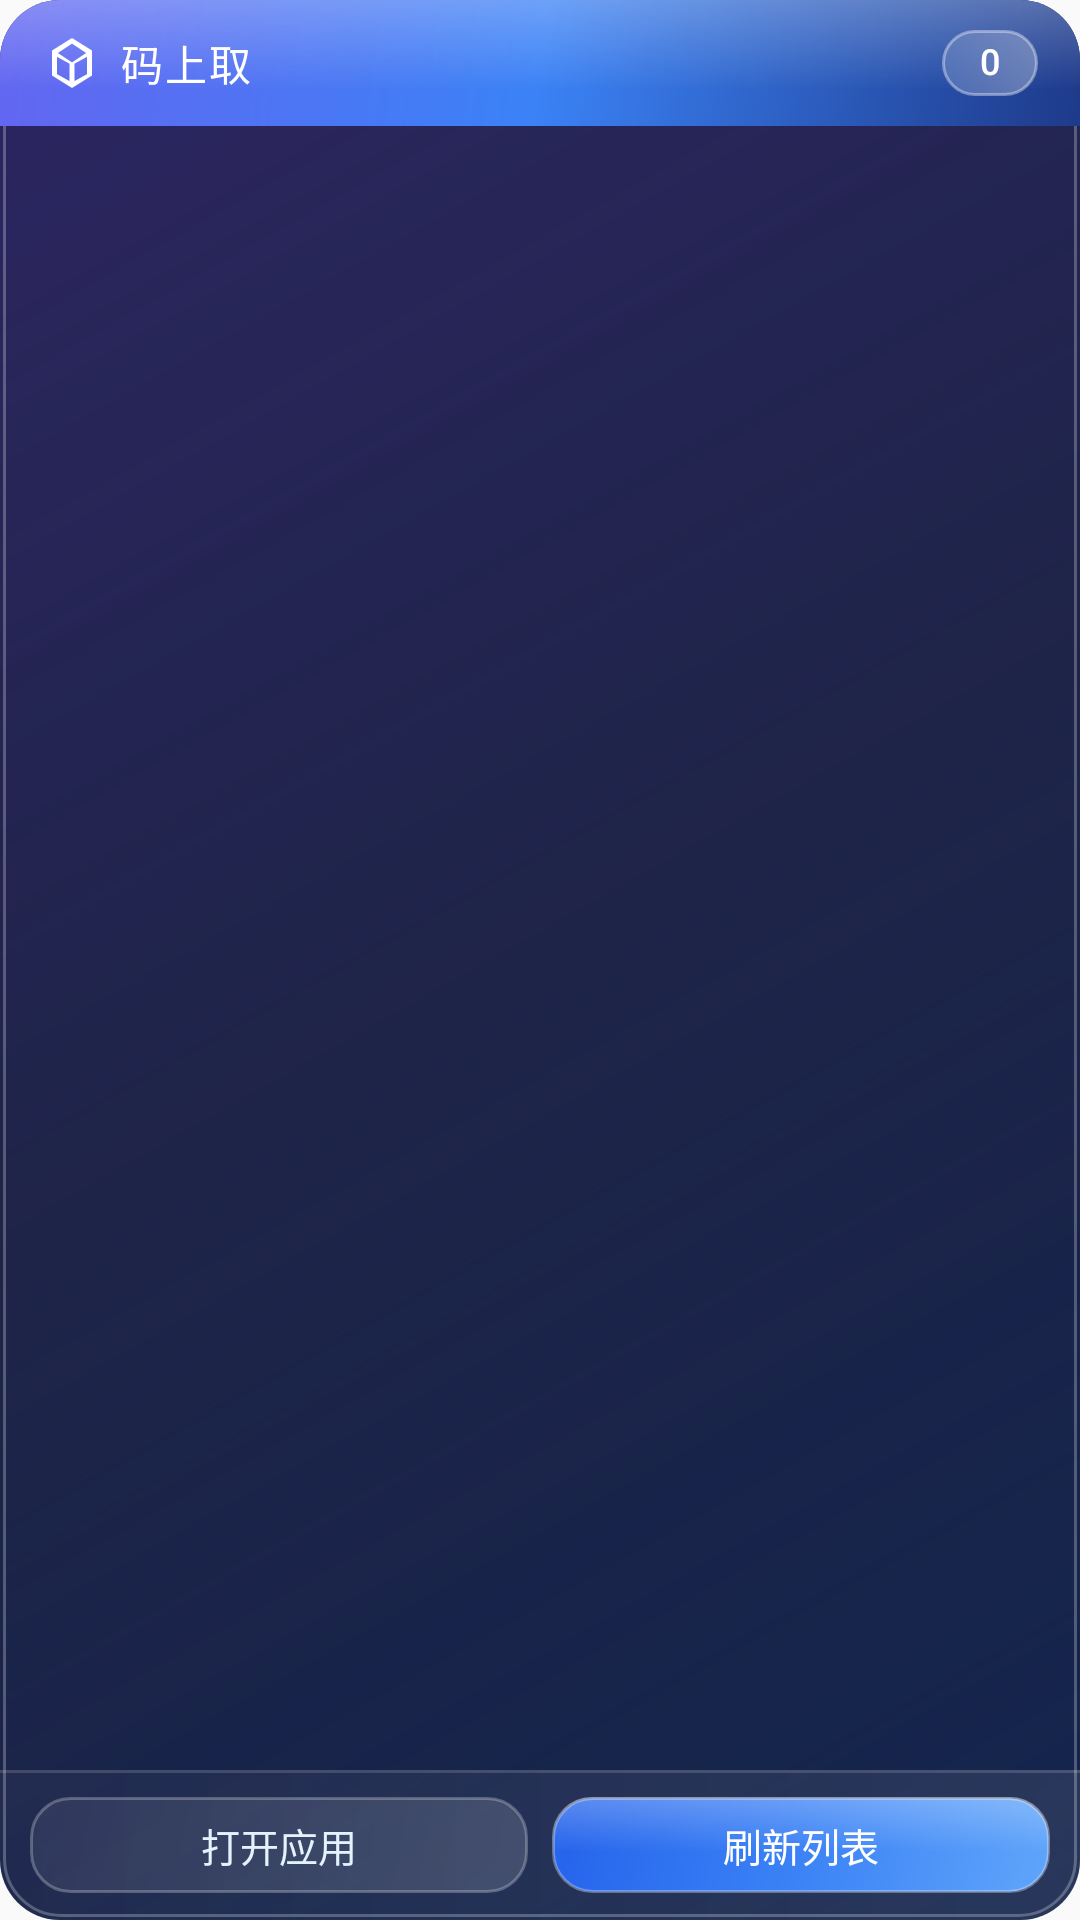

Here is an Android app screen rendered from its layout file. Give the layout XML and the strings, colors and styles it references.
<!-- AndroidManifest.xml: application theme Theme.PickupManager -->
<!-- res/layout/widget_pickup_3x4.xml -->
<?xml version="1.0" encoding="utf-8"?>
<LinearLayout xmlns:android="http://schemas.android.com/apk/res/android"
    android:layout_width="match_parent"
    android:layout_height="match_parent"
    android:background="@drawable/widget_bg_gradient"
    android:orientation="vertical"
    android:padding="0dp"
    android:stateListAnimator="@null">

    
    <LinearLayout
        android:layout_width="match_parent"
        android:layout_height="wrap_content"
        android:background="@drawable/widget_header_gradient"
        android:gravity="center_vertical"
        android:orientation="horizontal"
        android:paddingHorizontal="14dp"
        android:paddingVertical="10dp">

        <ImageView
            android:layout_width="20dp"
            android:layout_height="20dp"
            android:src="@drawable/ic_package_white"
            android:tint="#FFFFFF" />

        <TextView
            android:layout_width="0dp"
            android:layout_height="wrap_content"
            android:layout_weight="1"
            android:layout_marginStart="6dp"
            android:fontFamily="sans-serif-medium"
            android:includeFontPadding="false"
            android:letterSpacing="0.05"
            android:text="码上取"
            android:textColor="#FFFFFF"
            android:textSize="14sp" />

        <LinearLayout
            android:layout_width="wrap_content"
            android:layout_height="22dp"
            android:background="@drawable/widget_count_badge_bg"
            android:gravity="center"
            android:paddingHorizontal="9dp">

            <TextView
                android:id="@+id/widget_pending_count"
                android:layout_width="wrap_content"
                android:layout_height="wrap_content"
                android:fontFamily="sans-serif-medium"
                android:includeFontPadding="false"
                android:minWidth="14dp"
                android:text="0"
                android:gravity="center"
                android:textColor="#FFFFFF"
                android:textSize="12sp" />
        </LinearLayout>
    </LinearLayout>

    
    <FrameLayout
        android:layout_width="match_parent"
        android:layout_height="0dp"
        android:layout_weight="1">

        <ListView
            android:id="@+id/widget_pickup_list"
            android:layout_width="match_parent"
            android:layout_height="match_parent"
            android:listSelector="@android:color/transparent"
            android:overScrollMode="never"
            android:overScrollHeader="@android:color/transparent"
            android:overScrollFooter="@android:color/transparent"
            android:paddingHorizontal="10dp"
            android:scrollbars="vertical"
            android:divider="@android:color/transparent"
            android:dividerHeight="0dp" />

        <LinearLayout
            android:id="@+id/widget_empty_state"
            android:layout_width="match_parent"
            android:layout_height="match_parent"
            android:gravity="center"
            android:orientation="vertical"
            android:visibility="gone">

            <ImageView
                android:layout_width="44dp"
                android:layout_height="44dp"
                android:src="@drawable/ic_empty_box"
                android:tint="#60FFFFFF" />

            <TextView
                android:layout_width="wrap_content"
                android:layout_height="wrap_content"
                android:layout_marginTop="10dp"
                android:fontFamily="sans-serif-light"
                android:includeFontPadding="false"
                android:text="暂无待取件"
                android:textColor="#80FFFFFF"
                android:textSize="13sp" />
        </LinearLayout>
    </FrameLayout>

    
    <LinearLayout
        android:layout_width="match_parent"
        android:layout_height="wrap_content"
        android:background="@drawable/widget_footer_bg"
        android:gravity="center"
        android:orientation="horizontal"
        android:paddingHorizontal="10dp"
        android:paddingVertical="9dp">

        <TextView
            android:id="@+id/widget_btn_open"
            android:layout_width="0dp"
            android:layout_height="32dp"
            android:layout_weight="1"
            android:background="@drawable/widget_btn_secondary_bg"
            android:clickable="true"
            android:focusable="true"
            android:fontFamily="sans-serif-medium"
            android:gravity="center"
            android:includeFontPadding="false"
            android:stateListAnimator="@null"
            android:text="打开应用"
            android:textColor="#E3F2FD"
            android:textSize="13sp" />

        <TextView
            android:id="@+id/widget_btn_refresh"
            android:layout_width="0dp"
            android:layout_height="32dp"
            android:layout_weight="1"
            android:layout_marginStart="8dp"
            android:background="@drawable/widget_btn_primary_bg"
            android:clickable="true"
            android:focusable="true"
            android:fontFamily="sans-serif-medium"
            android:gravity="center"
            android:includeFontPadding="false"
            android:stateListAnimator="@null"
            android:text="刷新列表"
            android:textColor="#FFFFFF"
            android:textSize="13sp" />
    </LinearLayout>

</LinearLayout>
<!-- resources referenced by this layout -->
<resources>
  <!-- drawable ic_empty_box (drawable) -->
  <?xml version="1.0" encoding="utf-8"?>
  <vector xmlns:android="http://schemas.android.com/apk/res/android"
      android:width="24dp"
      android:height="24dp"
      android:viewportWidth="24"
      android:viewportHeight="24"
      android:tint="#B0BEC5">
      <path
          android:fillColor="#FF000000"
          android:pathData="M20,3H4C2.9,3 2,3.9 2,5v10c0,1.1 0.9,2 2,2h4l2,3l2,-3h4l2,3l2,-3h4c1.1,0 2,-0.9 2,-2V5C22,3.9 21.1,3 20,3zM6,8h2v2H6V8zM10,13H6v-2h4V13zM14,13h-4v-2h4V13zM18,13h-4v-2h4V18zM18,10h-2V8h2V10z"/>
  </vector>
  <!-- drawable ic_package_white (drawable) -->
  <?xml version="1.0" encoding="utf-8"?>
  <vector xmlns:android="http://schemas.android.com/apk/res/android"
      android:width="24dp"
      android:height="24dp"
      android:viewportWidth="24"
      android:viewportHeight="24"
      android:tint="#FFFFFF">
      <path
          android:fillColor="#FF000000"
          android:pathData="M12,2L4,7v10l8,5l8,-5V7L12,2zM12,4.23L17.66,8L12,11.77L6.34,8L12,4.23zM6,9.53l5,2.75v6.94l-5,-2.75V9.53zM13,19.22v-6.94l5,-2.75v6.94L13,19.22z"/>
  </vector>
  <!-- drawable widget_btn_secondary_bg (drawable) -->
  <?xml version="1.0" encoding="utf-8"?>
  <layer-list xmlns:android="http://schemas.android.com/apk/res/android">
  
      <item>
          <shape android:shape="rectangle">
              <gradient
                  android:angle="135"
                  android:startColor="#25FFFFFF"
                  android:endColor="#10FFFFFF"
                  android:type="linear" />
              <corners android:radius="13dp" />
              <stroke
                  android:width="1dp"
                  android:color="#40FFFFFF" />
          </shape>
      </item>
  
  </layer-list>
  <!-- drawable widget_count_badge_bg (drawable) -->
  <?xml version="1.0" encoding="utf-8"?>
  <layer-list xmlns:android="http://schemas.android.com/apk/res/android">
  
      <item>
          <shape android:shape="rectangle">
              <gradient
                  android:angle="135"
                  android:startColor="#50FFFFFF"
                  android:endColor="#20FFFFFF"
                  android:type="linear" />
              <corners android:radius="11dp" />
              <stroke
                  android:width="1dp"
                  android:color="#60FFFFFF" />
          </shape>
      </item>
  
  </layer-list>
  <!-- drawable widget_footer_bg (drawable) -->
  <?xml version="1.0" encoding="utf-8"?>
  <layer-list xmlns:android="http://schemas.android.com/apk/res/android">
  
      
      <item>
          <shape android:shape="rectangle">
              <gradient
                  android:angle="180"
                  android:startColor="#15FFFFFF"
                  android:endColor="#08FFFFFF"
                  android:type="linear" />
              <corners
                  android:bottomLeftRadius="20dp"
                  android:bottomRightRadius="20dp" />
          </shape>
      </item>
  
      
      <item android:gravity="top" android:height="1dp">
          <shape android:shape="rectangle">
              <solid android:color="#25FFFFFF" />
          </shape>
      </item>
  
  </layer-list>
  <style name="Theme.PickupManager" parent="@android:style/Theme.Material.NoActionBar">
          <item name="android:colorPrimary">@color/primary</item>
          <item name="android:colorPrimaryDark">@color/primary_dark</item>
          <item name="android:statusBarColor">@color/primary_dark</item>
          <item name="android:navigationBarColor">@color/black</item>
          <item name="android:windowBackground">@color/background</item>
      </style>
  <color name="primary">#1976D2</color>
  <color name="primary_dark">#1565C0</color>
  <color name="black">#000000</color>
  <color name="background">#FAFAFA</color>
</resources>
